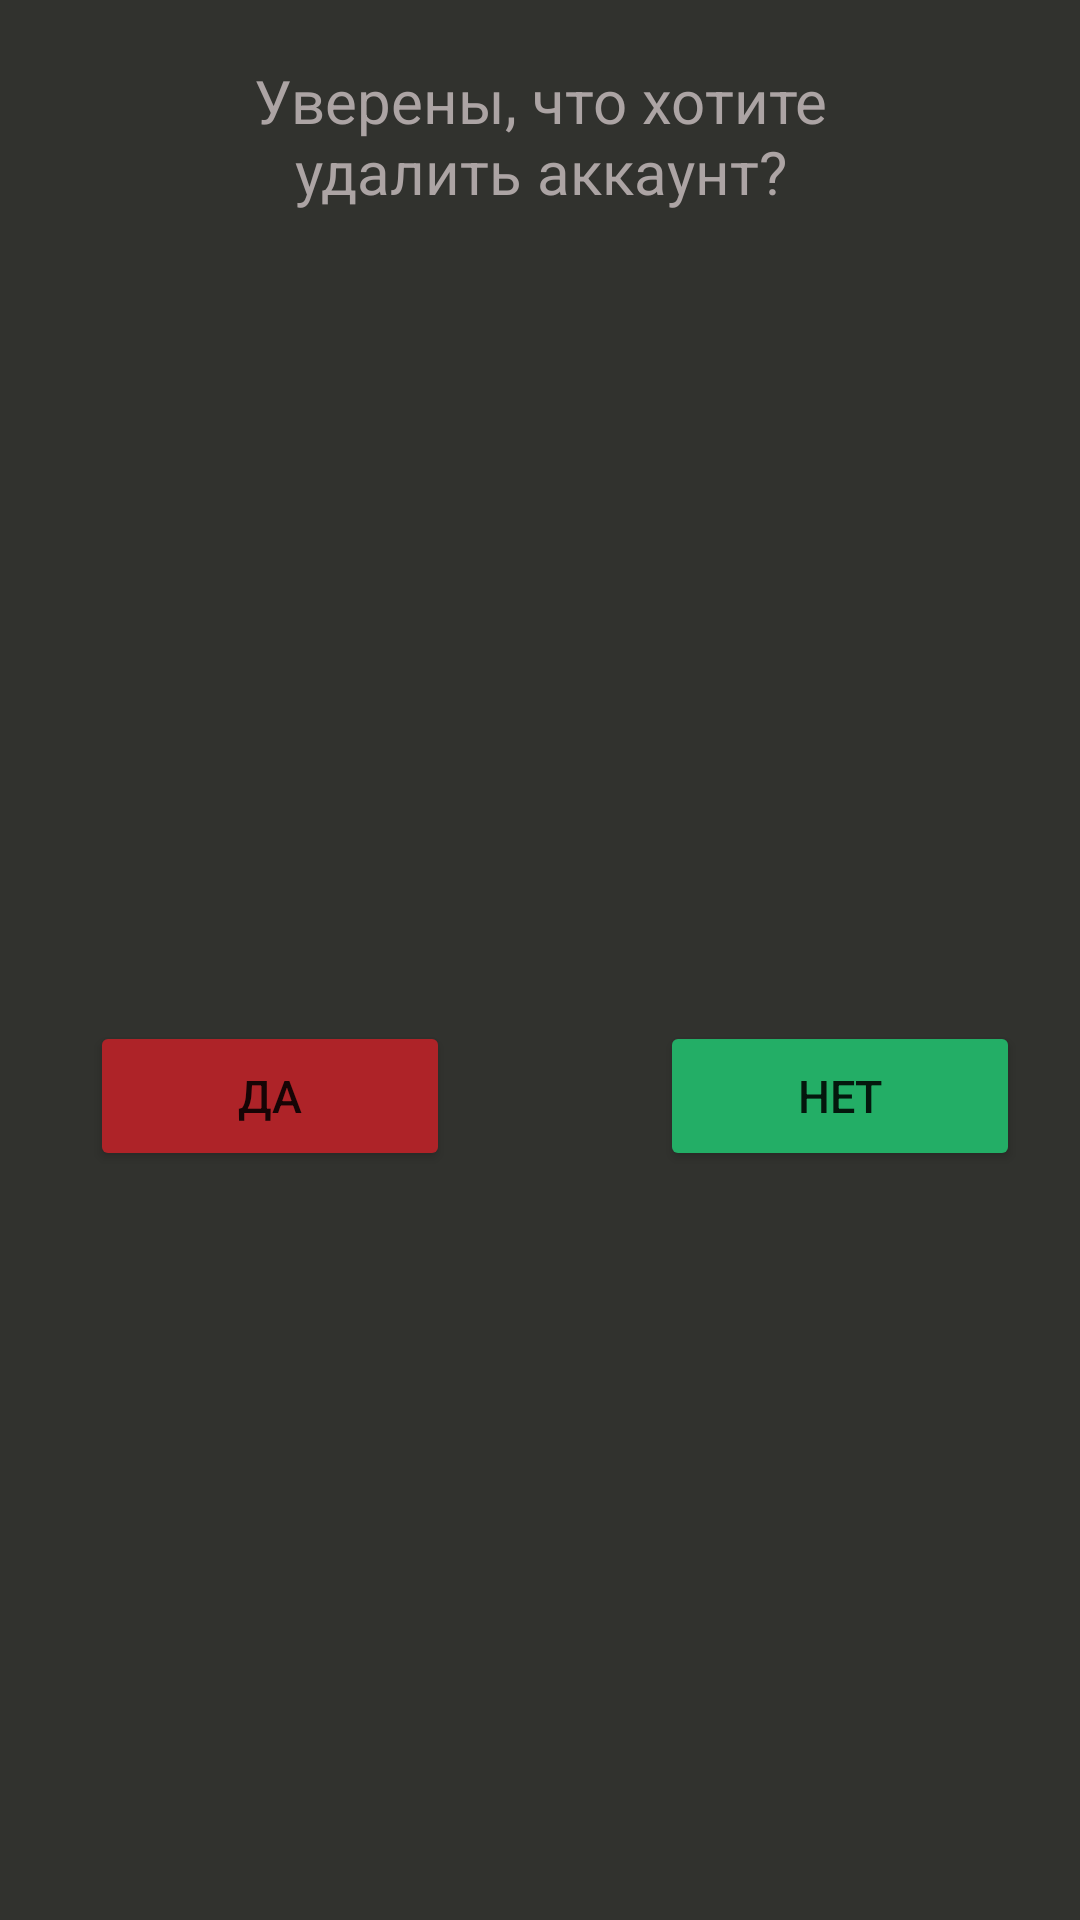

Reconstruct the res/layout file that produces this screen, plus the resources it refers to.
<!-- AndroidManifest.xml: application theme Theme.DD_App -->
<!-- res/layout/dialog_fragment_del_account.xml -->
<?xml version="1.0" encoding="utf-8"?>
<androidx.constraintlayout.widget.ConstraintLayout
    xmlns:android="http://schemas.android.com/apk/res/android"
    xmlns:app="http://schemas.android.com/apk/res-auto"
    android:layout_width="match_parent"
    android:layout_height="match_parent"
    android:background="#31322E">

    <TextView
        android:id="@+id/title"
        android:layout_width="200dp"
        android:layout_height="wrap_content"
        android:layout_marginTop="20dp"
        android:text="@string/sure_del_account"
        android:textAlignment="center"
        android:textColor="#ACA4A4"
        android:textSize="20sp"
        app:layout_constraintEnd_toEndOf="parent"
        app:layout_constraintStart_toStartOf="parent"
        app:layout_constraintTop_toTopOf="parent" />

    <Button
        android:id="@+id/dell_btn"
        android:layout_width="120dp"
        android:layout_height="50dp"
        android:layout_marginStart="20dp"
        android:layout_marginEnd="60dp"
        android:layout_marginTop="40dp"
        android:layout_marginBottom="20dp"
        android:backgroundTint="#AE2328"
        android:text="@string/yes"
        android:textSize="15sp"
        app:layout_constraintBottom_toBottomOf="parent"
        app:layout_constraintEnd_toStartOf="@+id/exit_btn"
        app:layout_constraintStart_toStartOf="parent"
        app:layout_constraintTop_toBottomOf="@+id/title" />

    <Button
        android:id="@+id/exit_btn"
        android:layout_width="120dp"
        android:layout_height="50dp"
        android:layout_marginTop="40dp"
        android:layout_marginEnd="20dp"
        android:layout_marginBottom="20dp"
        android:backgroundTint="#23AE66"
        android:text="@string/no"
        android:textSize="15sp"
        app:layout_constraintBottom_toBottomOf="parent"
        app:layout_constraintEnd_toEndOf="parent"
        app:layout_constraintTop_toBottomOf="@+id/title" />

</androidx.constraintlayout.widget.ConstraintLayout>
<!-- resources referenced by this layout -->
<resources>
  <string name="no">Нет</string>
  <string name="sure_del_account">Уверены, что хотите удалить аккаунт?</string>
  <string name="yes">Да</string>
  <style name="Theme.DD_App" parent="Theme.MaterialComponents.DayNight.NoActionBar">
          
          <item name="colorPrimary">@color/purple_500</item>
          <item name="colorPrimaryVariant">@color/purple_700</item>
          <item name="colorOnPrimary">@color/white</item>
          
          <item name="colorSecondary">@color/teal_200</item>
          <item name="colorSecondaryVariant">@color/teal_700</item>
          <item name="colorOnSecondary">@color/black</item>
          
          <item name="android:statusBarColor" tools:targetApi="l">?attr/colorPrimaryVariant</item>
          
      </style>
  <!-- not gathered from this repository: default colours our renderer supplied (Android Studio template values) -->
  <color name="purple_500">#FF6200EE</color>
  <color name="purple_700">#FF3700B3</color>
  <color name="teal_200">#FF03DAC5</color>
  <color name="teal_700">#FF018786</color>
  <color name="black">#FF000000</color>
  <color name="white">#FFFFFFFF</color>
</resources>
